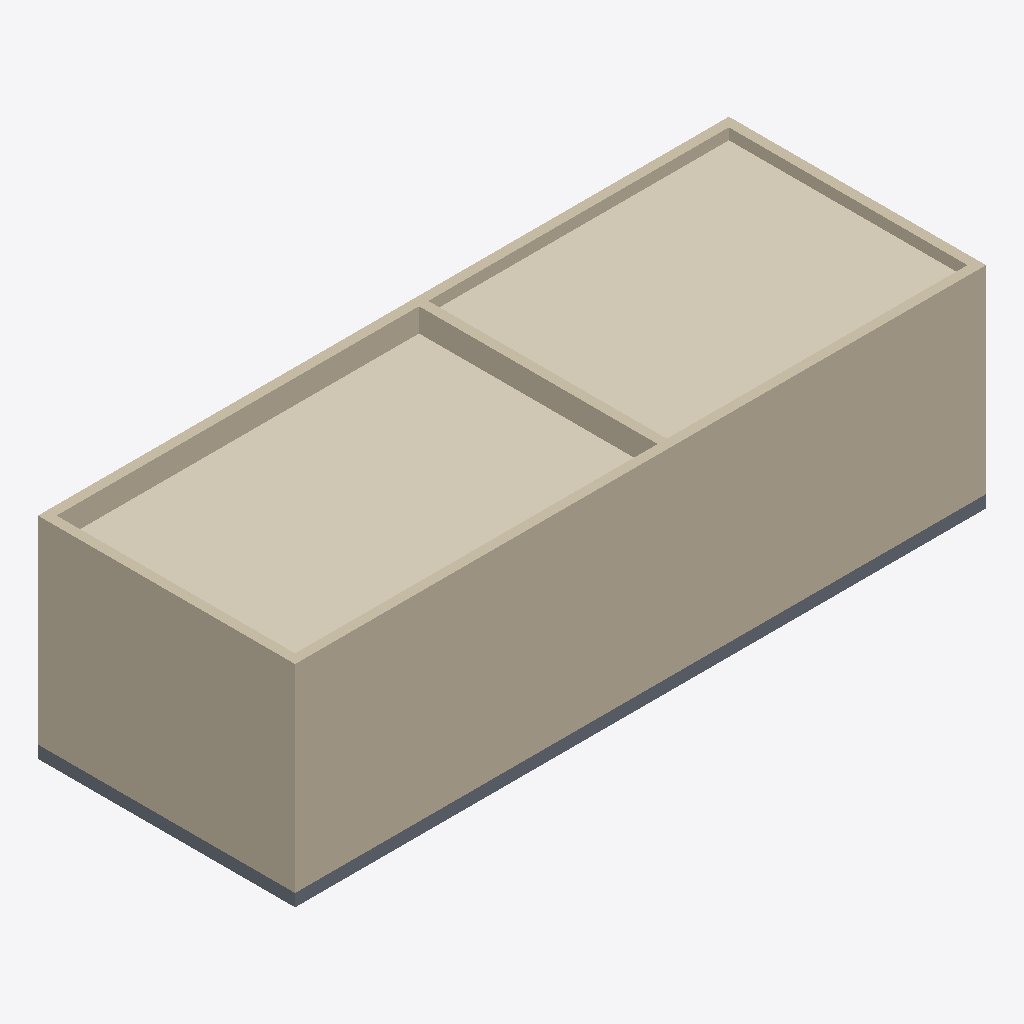
Isometric view of an IFC building model (IFC-SPF (STEP), schema IFC2X3, length unit metre), seen from the south-west, elements coloured by IFC class: 5 walls (beige), 2 coverings (cream), 1 slab (grey).
Extent 11.2 m × 4.2 m × 3.4 m (x, y, z). Storeys (1): Terreo at 0.00 m. Elements (8): 5 IfcWall, 2 IfcCovering, 1 IfcSlab.

HEADER;
FILE_DESCRIPTION(('ViewDefinition[DesignTransferView]'),'2;1');
FILE_NAME('/dev/null','2026-11-26T11:36:31-03:00',(''),(''),'IfcOpenShell 0.9.0.post1','IfcOpenShell 0.9.0.post1','Nobody');
FILE_SCHEMA(('IFC2X3'));
ENDSEC;
DATA;
#6=IFCPROJECT('3QRMGBp7533egwc39HfB_s',#5,'Exemplo IFC 2 salas',$,$,$,$,(#15),#10);
#18=IFCSITE('3dVwxpnv11ExtNGOUfqO8S',#17,'Terreno',$,$,#33,$,$,.ELEMENT.,$,$,$,$,$);
#20=IFCBUILDING('25fwEoViP8uB7o$yA69cBS',#19,'Edificio',$,$,#38,$,$,.ELEMENT.,$,$,$);
#22=IFCBUILDINGSTOREY('3iTHExyhvBIOsrboX$vKRS',#21,'Terreo',$,$,#43,$,$,.ELEMENT.,$);
#166=IFCWALL('3o4VeJJdr6jvJ$L7JzDQUv',#165,'Parede 1',$,'STANDARD',#177,#172,$);
#86=IFCCOVERING('1qvdJ1G_X0tPugC1$bEKUM',#85,'Forro Sala A',$,$,#99,#92,$,.CEILING.);
#140=IFCCOVERING('3QjBfZecT4VfAHwj5QXZRE',#139,'Forro Sala B',$,$,#151,#146,$,.CEILING.);
#218=IFCWALL('1G8zwYDizApxr4IBpC10NE',#217,'Parede 3',$,'STANDARD',#229,#224,$);
#192=IFCWALL('3z$4mCpjrEvvVWJXT8qSb3',#191,'Parede 2',$,'STANDARD',#203,#198,$);
#296=IFCSLAB('3Erk7OjmbEbQdjqJCaJ1Hv',#295,'Laje piso',$,$,#307,#302,$,.FLOOR.);
#244=IFCWALL('1HGKHt8cj3uRtJ$jjClFyw',#243,'Parede 4',$,'STANDARD',#255,#250,$);
#270=IFCWALL('31e9qdx993SBCCefEikWbz',#269,'Parede 5',$,'STANDARD',#281,#276,$);
ENDSEC;
